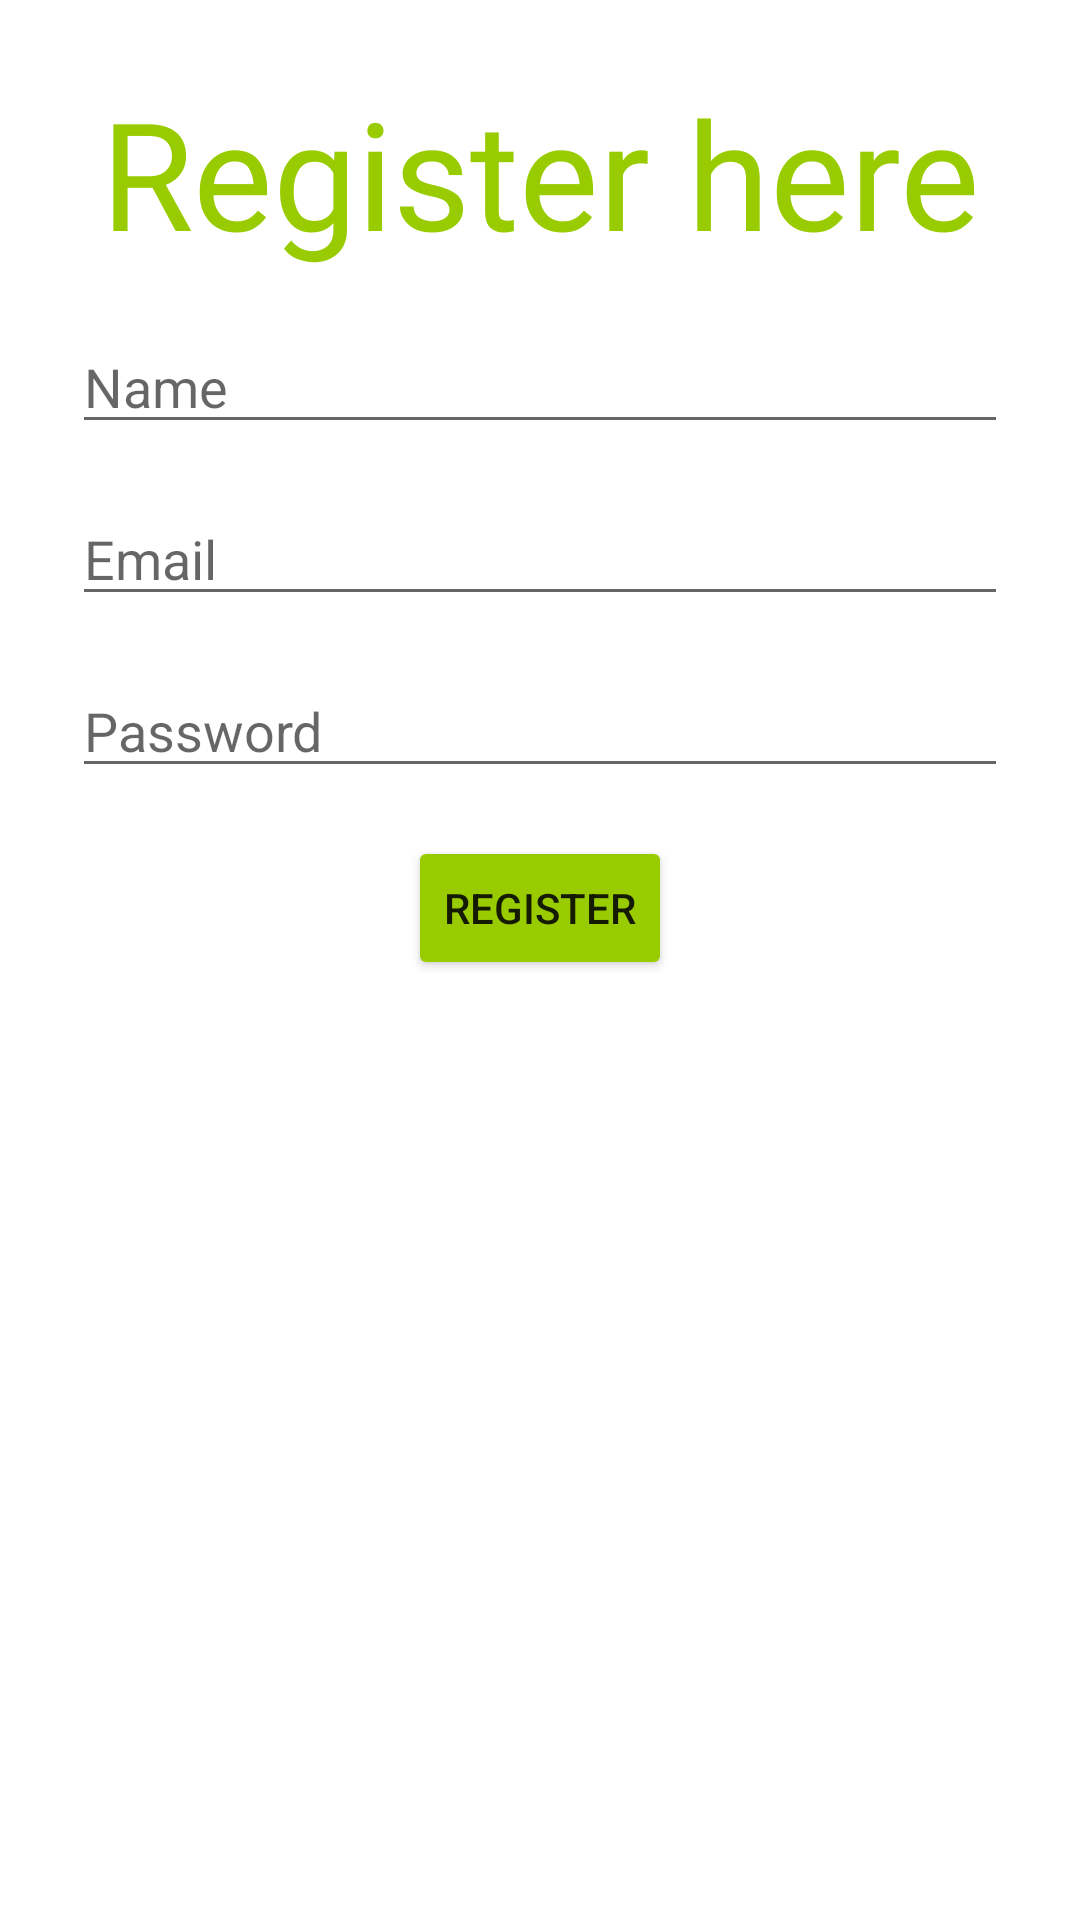

Reconstruct the res/layout file that produces this screen, plus the resources it refers to.
<!-- AndroidManifest.xml: application theme AppTheme -->
<!-- res/layout/fragment_register.xml -->
<?xml version="1.0" encoding="utf-8"?>
<androidx.constraintlayout.widget.ConstraintLayout xmlns:android="http://schemas.android.com/apk/res/android"
    xmlns:tools="http://schemas.android.com/tools"
    android:layout_width="match_parent"
    android:layout_height="match_parent"
    xmlns:app="http://schemas.android.com/apk/res-auto"
    tools:context=".RegisterFragment"
    android:padding="24dp"
    >

    <TextView
        android:id="@+id/register_page_register_text"
        android:layout_width="wrap_content"
        android:layout_height="wrap_content"
        android:text="@string/register_text"
        style="@style/TextAppearance.AppCompat.Large"
        android:fontFamily="@font/advent_pro_bold"
        android:textSize="50sp"
        android:textColor="@android:color/holo_green_light"
        app:layout_constraintTop_toTopOf="parent"
        app:layout_constraintStart_toStartOf="parent"
        app:layout_constraintEnd_toEndOf="parent"
        />

    <EditText
        android:id="@+id/register_page_name_input"
        android:layout_width="match_parent"
        android:layout_height="wrap_content"
        android:maxLines="1"
        android:hint="@string/name_hint"
        app:layout_constraintTop_toBottomOf="@id/register_page_register_text"
        app:layout_constraintStart_toStartOf="parent"
        app:layout_constraintEnd_toEndOf="parent"
        android:inputType="textPersonName"
        android:layout_marginTop="16dp"/>

    <EditText
        android:id="@+id/register_page_email_input"
        android:layout_width="match_parent"
        android:layout_height="wrap_content"
        android:maxLines="1"
        android:hint="@string/email_hint"
        app:layout_constraintTop_toBottomOf="@id/register_page_name_input"
        app:layout_constraintStart_toStartOf="parent"
        app:layout_constraintEnd_toEndOf="parent"
        android:inputType="textEmailAddress"

        android:layout_marginTop="16dp"/>

    <EditText
        android:id="@+id/register_page_password_input"
        android:layout_width="match_parent"
        android:layout_height="wrap_content"
        android:maxLines="1"
        android:inputType="textPassword"
        android:hint="@string/password_hint"
        app:layout_constraintTop_toBottomOf="@id/register_page_email_input"
        app:layout_constraintStart_toStartOf="parent"
        app:layout_constraintEnd_toEndOf="parent"

        android:layout_marginTop="16dp"/>

    <Button
        android:id="@+id/register_page_regbutton"
        android:layout_width="wrap_content"
        android:layout_height="wrap_content"
        android:text="@string/register"
        android:backgroundTint="@android:color/holo_green_light"

        app:layout_constraintTop_toBottomOf="@id/register_page_password_input"
        app:layout_constraintStart_toStartOf="parent"
        app:layout_constraintEnd_toEndOf="parent"
        android:layout_marginTop="16dp"
        />

</androidx.constraintlayout.widget.ConstraintLayout>
<!-- resources referenced by this layout -->
<resources>
  <string name="email_hint">Email</string>
  <string name="name_hint">Name</string>
  <string name="password_hint">Password</string>
  <string name="register">Register</string>
  <string name="register_text">Register here</string>
  <style name="AppTheme" parent="Theme.MaterialComponents.Light.NoActionBar">
          
          <item name="colorPrimary">@android:color/holo_blue_light</item>
          <item name="colorPrimaryDark">@android:color/holo_blue_light</item>
          <item name="colorAccent">@color/colorAccent</item>
          <item name="colorOnSecondary">@color/white_color</item>
          <item name="colorSecondary">@android:color/holo_blue_light</item>
      </style>
  <color name="colorAccent">#03DAC5</color>
  <color name="white_color">#FFFFFF</color>
</resources>
